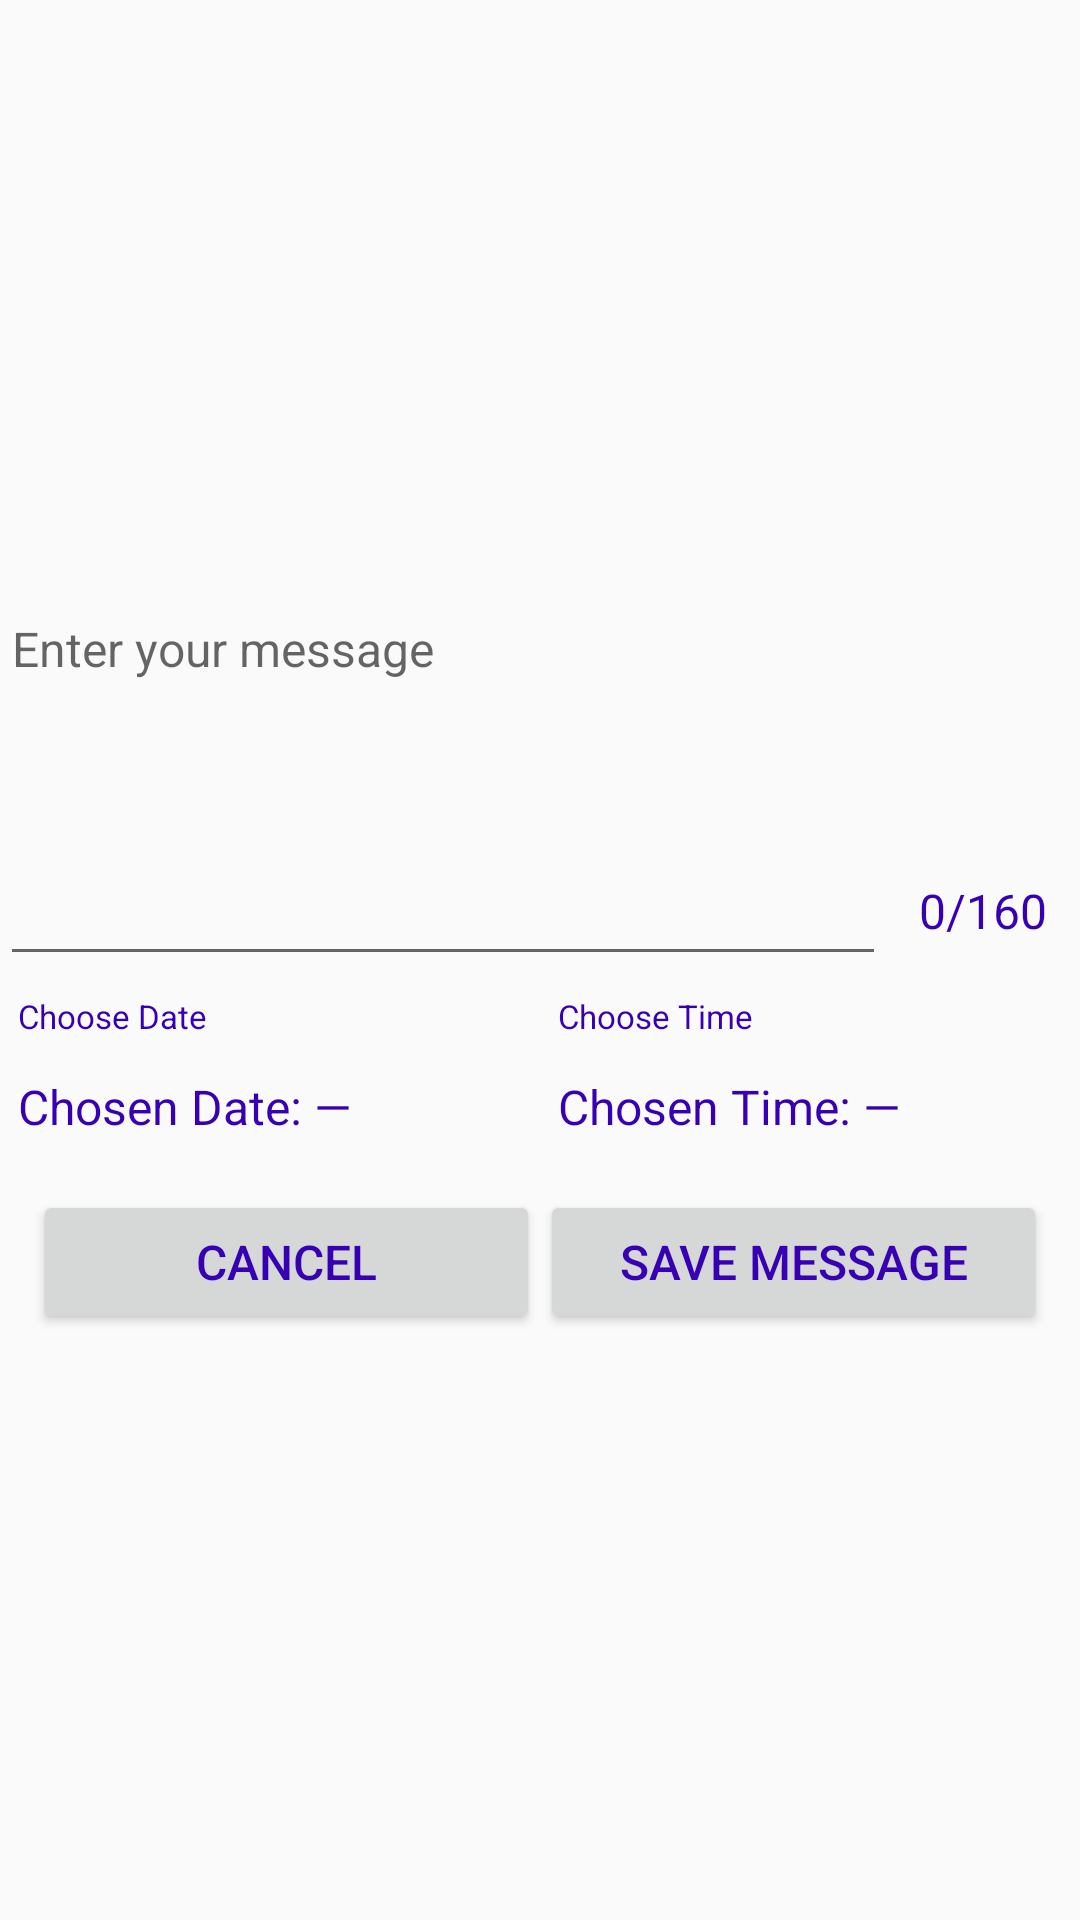

Here is an Android app screen rendered from its layout file. Give the layout XML and the strings, colors and styles it references.
<!-- AndroidManifest.xml: application theme AppTheme -->
<!-- res/layout/create_new_msg.xml -->
<?xml version="1.0" encoding="utf-8"?>
<LinearLayout xmlns:android="http://schemas.android.com/apk/res/android"
    android:orientation="vertical"
    android:layout_width="match_parent"
    android:layout_height="match_parent"
    android:gravity="center_vertical">

    <LinearLayout
        android:id="@+id/selectedContactsLayout"
        android:layout_width="match_parent"
        android:layout_height="wrap_content"
        android:orientation="horizontal"
        android:layout_marginBottom="11dp"/>

    <LinearLayout
        android:layout_width="match_parent"
        android:layout_height="130dp"
        android:orientation="horizontal">
        <EditText
            android:id="@+id/enterMsgET"
            android:layout_width="0dp"
            android:layout_height="match_parent"
            android:layout_weight="1"
            android:gravity="top|start"
            android:singleLine="false"
            android:scrollHorizontally="false"
            android:hint="@string/enterUrMsg"
            android:textSize="16sp"
            android:minLines="6"
            android:scrollbars="vertical"
            android:inputType="textMultiLine"
            android:maxLength="160" />
        <TextView
            android:id="@+id/enteredCharContTV"
            android:layout_width="wrap_content"
            android:layout_height="wrap_content"
            android:text="0/160"
            android:gravity="bottom|start"
            android:textSize="16sp"
            android:padding="11dp"
            android:textColor="@color/colorPrimaryDark"
            android:layout_gravity="bottom|start"/>
    </LinearLayout>

    <LinearLayout
        android:layout_width="match_parent"
        android:layout_height="wrap_content"
        android:orientation="horizontal">
        <LinearLayout
            android:layout_width="0dp"
            android:layout_height="match_parent"
            android:layout_weight="1"
            android:orientation="vertical">
            <TextView
                android:layout_width="wrap_content"
                android:layout_height="wrap_content"
                android:padding="6dp"
                android:text="@string/chooseDate"
                android:textSize="11sp"
                android:textColor="@color/colorPrimaryDark"/>
            <TextView
                android:id="@+id/selectedDataTV"
                android:layout_width="wrap_content"
                android:layout_height="wrap_content"
                android:padding="6dp"
                android:text="@string/chosenDate"
                android:textSize="16sp"
                android:textColor="@color/colorPrimaryDark"/>
        </LinearLayout>

        <LinearLayout
            android:layout_width="0dp"
            android:layout_height="match_parent"
            android:layout_weight="1"
            android:orientation="vertical">
            <TextView
                android:layout_width="wrap_content"
                android:layout_height="wrap_content"
                android:padding="6dp"
                android:text="@string/chooseTime"
                android:textSize="11sp"
                android:textColor="@color/colorPrimaryDark"/>
            <TextView
                android:id="@+id/selectedTimeTV"
                android:layout_width="wrap_content"
                android:layout_height="wrap_content"
                android:padding="6dp"
                android:text="@string/chosenTime"
                android:textSize="16sp"
                android:textColor="@color/colorPrimaryDark"/>
        </LinearLayout>

    </LinearLayout>

    <LinearLayout
        android:layout_width="match_parent"
        android:layout_height="wrap_content"
        android:padding="11dp">
        <Button
            android:id="@+id/cancelBtn"
            android:layout_width="0dp"
            android:layout_height="wrap_content"
            android:text="@string/cancel"
            android:textSize="16sp"
            android:layout_weight="1"
            android:textColor="@color/colorPrimaryDark"/>

        <Button
            android:id="@+id/saveBtn"
            android:layout_width="0dp"
            android:layout_height="wrap_content"
            android:text="@string/saveMsg"
            android:textSize="16sp"
            android:layout_weight="1"
            android:textColor="@color/colorPrimaryDark"/>
    </LinearLayout>

</LinearLayout>
<!-- resources referenced by this layout -->
<resources>
  <string name="cancel">Cancel</string>
  <string name="chooseDate">Choose Date</string>
  <string name="chooseTime">Choose Time</string>
  <string name="chosenDate">Chosen Date: —</string>
  <string name="chosenTime">Chosen Time: —</string>
  <string name="enterUrMsg">Enter your message</string>
  <string name="saveMsg">Save Message</string>
  <style name="AppTheme" parent="Theme.AppCompat.Light.DarkActionBar">
          
          <item name="colorPrimary">@color/colorPrimary</item>
          <item name="colorPrimaryDark">@color/colorPrimaryDark</item>
          <item name="colorAccent">@color/colorAccent</item>
  
          
      </style>
  <!-- not gathered from this repository: default colours our renderer supplied (Android Studio template values) -->
  <color name="colorPrimary">#FF6200EE</color>
  <color name="colorPrimaryDark">#FF3700B3</color>
  <color name="colorAccent">#FF03DAC5</color>
</resources>
